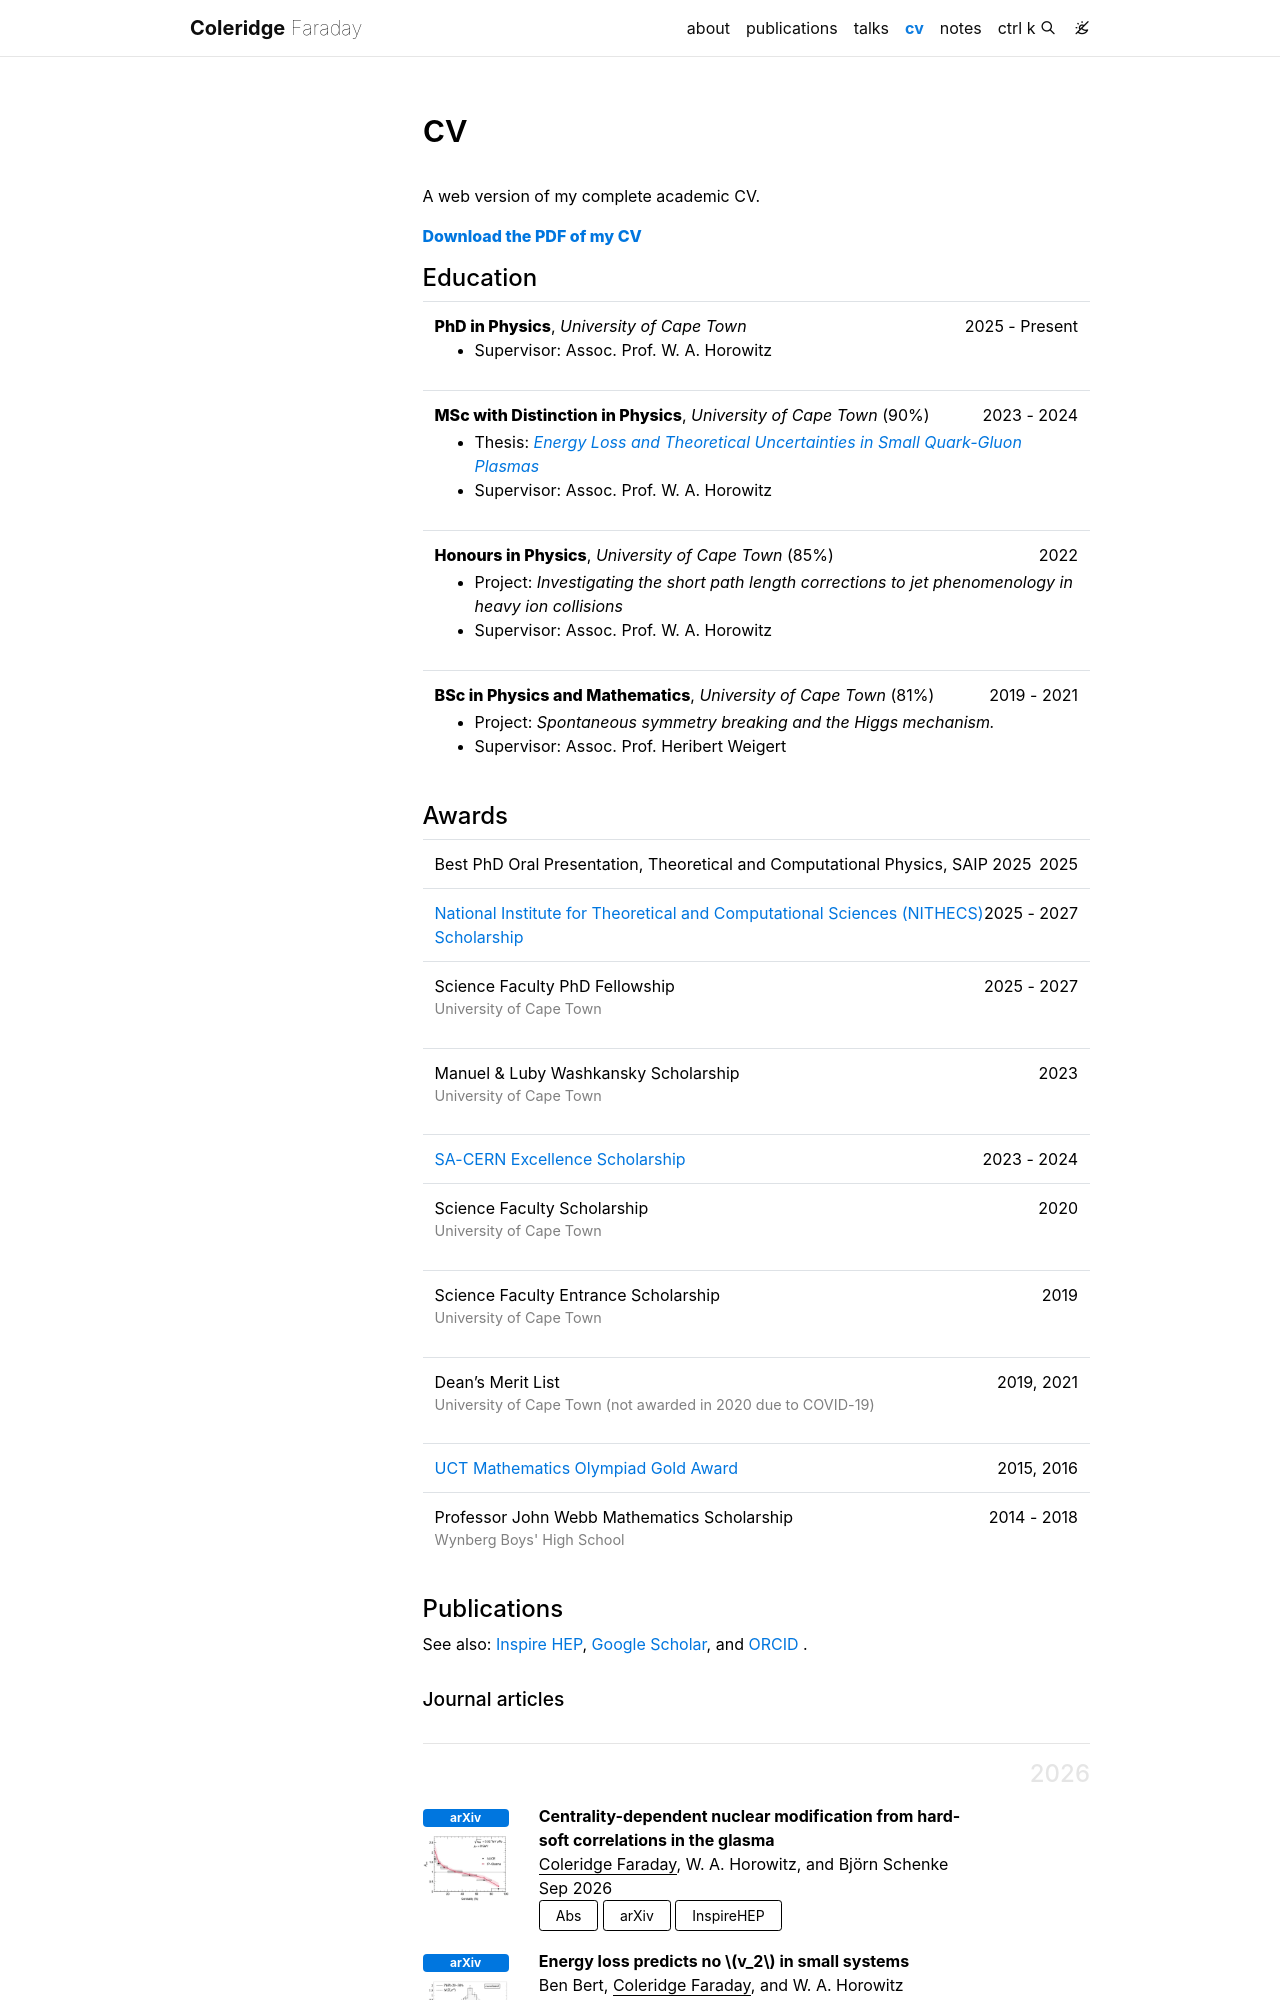

repository: ColeFaraday/colefaraday.github.io · page: cv/index.html · generator: jekyll

---
layout: page
permalink: /cv/
title: cv
nav: true
nav_order: 5
cv_pdf: cv.pdf # you can also use external links here
description: >-
  A web version of my complete academic CV.
toc:
  sidebar: left
---

<em class="more-emphasis"> <a href="/assets/pdf/cv.pdf">Download the PDF of my CV</a> </em>
